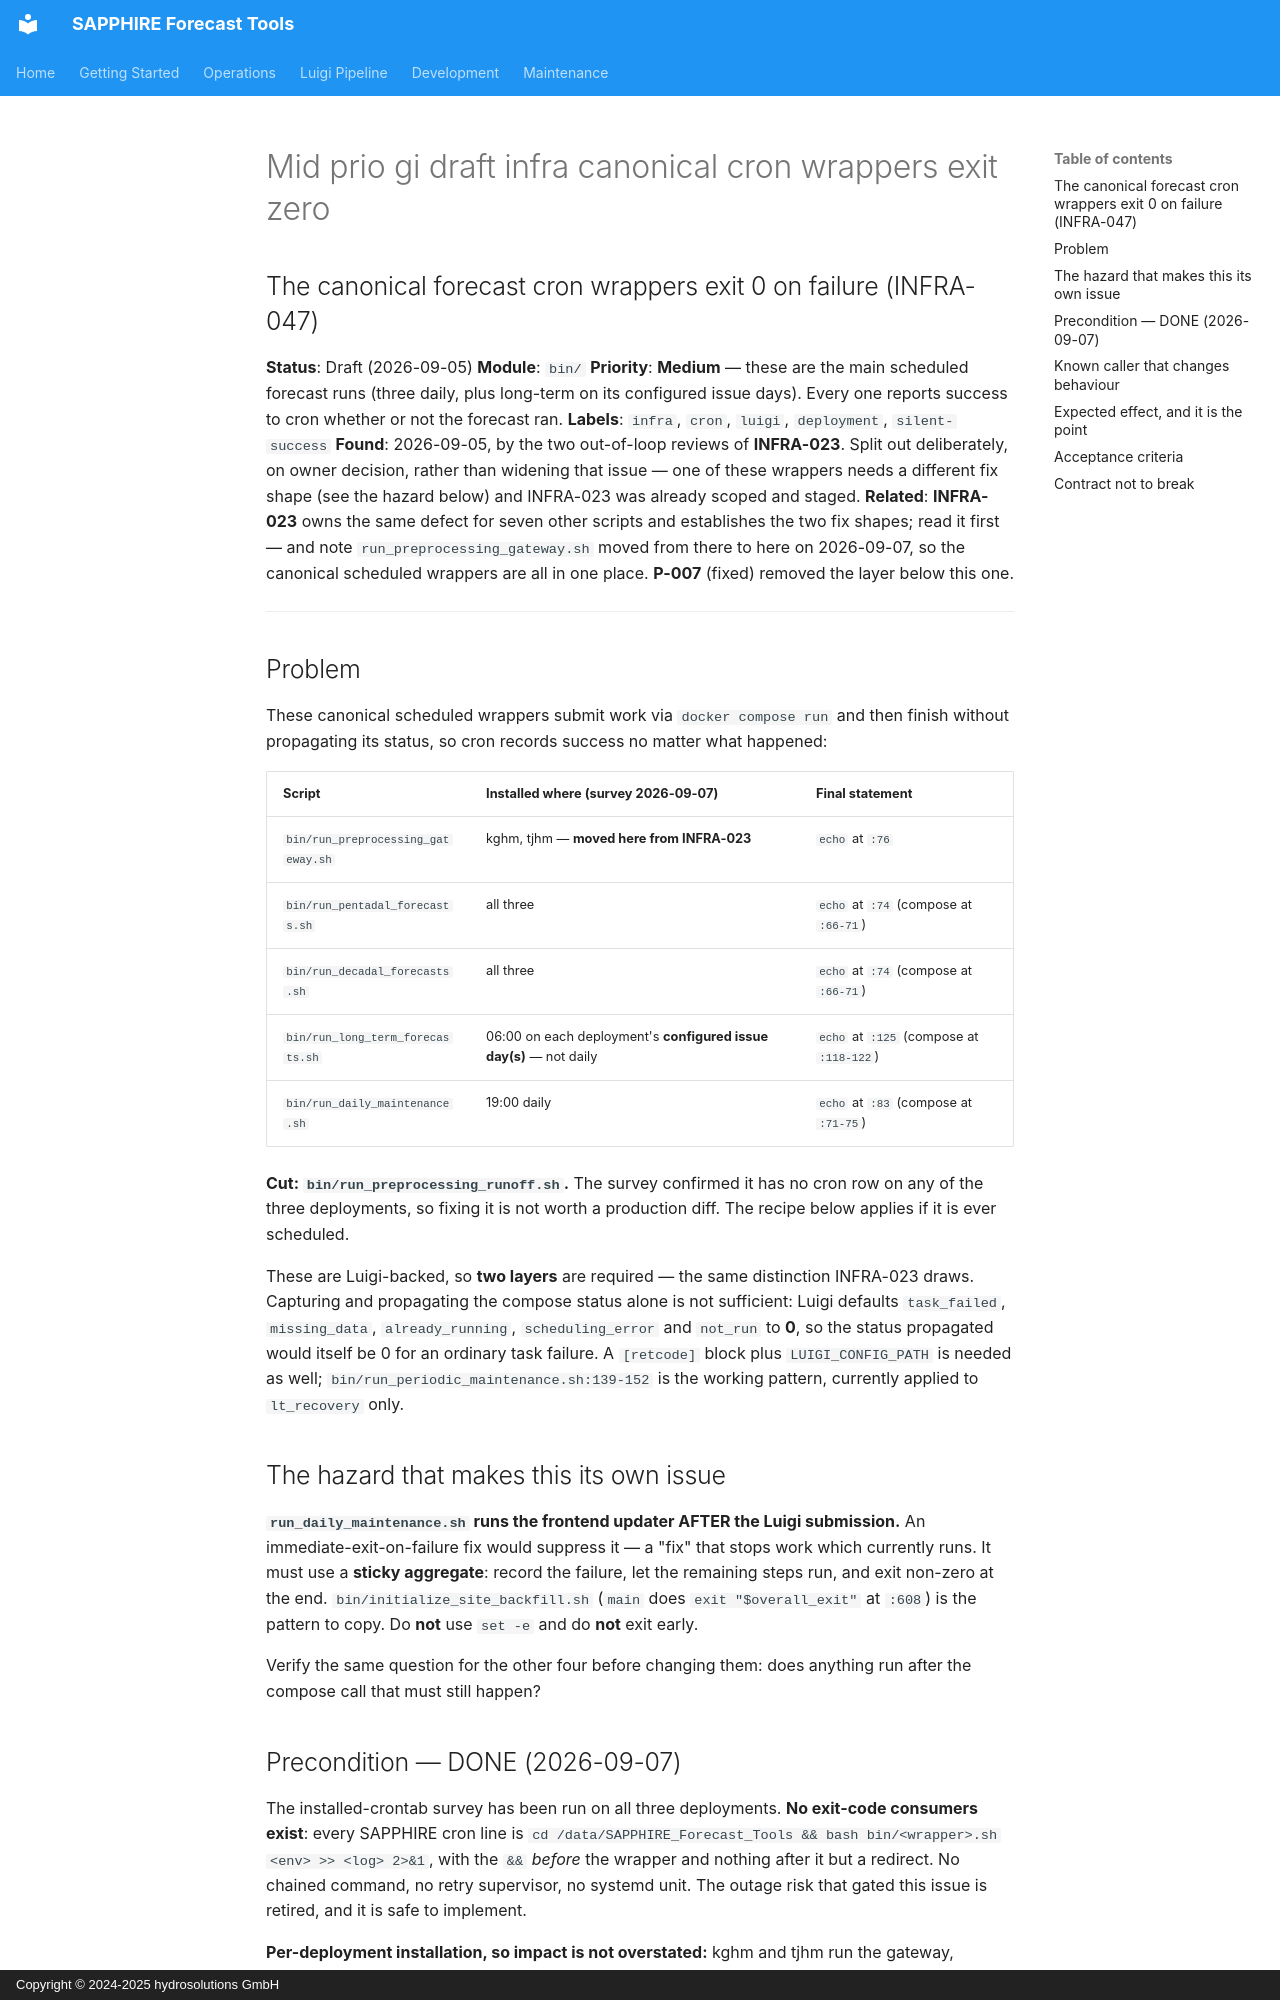

repository: hydrosolutions/SAPPHIRE_Forecast_Tools · page: plans/issues/mid_prio_gi_draft_infra_canonical_cron_wrappers_exit_zero/index.html · generator: mkdocs · copyright: Copyright © 2024-2025 hydrosolutions GmbH

## The canonical forecast cron wrappers exit 0 on failure (INFRA-047)

**Status**: Draft (2026-09-05)
**Module**: `bin/`
**Priority**: **Medium** — these are the main scheduled forecast runs (three daily, plus long-term
on its configured issue days). Every one reports success to cron whether or not the forecast ran.
**Labels**: `infra`, `cron`, `luigi`, `deployment`, `silent-success`
**Found**: 2026-09-05, by the two out-of-loop reviews of **INFRA-023**. Split out deliberately, on
owner decision, rather than widening that issue — one of these wrappers needs a different fix shape
(see the hazard below) and INFRA-023 was already scoped and staged.
**Related**: **INFRA-023** owns the same defect for seven other scripts and establishes the two fix
shapes; read it first — and note `run_preprocessing_gateway.sh` moved from there to here on
2026-09-07, so the canonical scheduled wrappers are all in one place. **P-007** (fixed) removed the
layer below this one.

---

## Problem

These canonical scheduled wrappers submit work via `docker compose run` and then finish without
propagating its status, so cron records success no matter what happened:

| Script | Installed where (survey 2026-09-07) | Final statement |
|---|---|---|
| `bin/run_preprocessing_gateway.sh` | kghm, tjhm — **moved here from INFRA-023** | `echo` at `:76` |
| `bin/run_pentadal_forecasts.sh` | all three | `echo` at `:74` (compose at `:66-71`) |
| `bin/run_decadal_forecasts.sh` | all three | `echo` at `:74` (compose at `:66-71`) |
| `bin/run_long_term_forecasts.sh` | 06:00 on each deployment's **configured issue day(s)** — not daily | `echo` at `:125` (compose at `:118-122`) |
| `bin/run_daily_maintenance.sh` | 19:00 daily | `echo` at `:83` (compose at `:71-75`) |

**Cut: `bin/run_preprocessing_runoff.sh`.** The survey confirmed it has no cron row on any of the
three deployments, so fixing it is not worth a production diff. The recipe below applies if it is
ever scheduled.

These are Luigi-backed, so **two layers** are required — the same distinction INFRA-023 draws.
Capturing and propagating the compose status alone is not sufficient: Luigi defaults `task_failed`,
`missing_data`, `already_running`, `scheduling_error` and `not_run` to **0**, so the status
propagated would itself be 0 for an ordinary task failure. A `[retcode]` block plus
`LUIGI_CONFIG_PATH` is needed as well; `bin/run_periodic_maintenance.sh:139-152` is the working
pattern, currently applied to `lt_recovery` only.

## The hazard that makes this its own issue

**`run_daily_maintenance.sh` runs the frontend updater AFTER the Luigi submission.** An
immediate-exit-on-failure fix would suppress it — a "fix" that stops work which currently runs. It
must use a **sticky aggregate**: record the failure, let the remaining steps run, and exit non-zero
at the end. `bin/initialize_site_backfill.sh` (`main` does `exit "$overall_exit"` at `:608`) is the
pattern to copy. Do **not** use `set -e` and do **not** exit early.

Verify the same question for the other four before changing them: does anything run after the
compose call that must still happen?

## Precondition — DONE (2026-09-07)

The installed-crontab survey has been run on all three deployments. **No exit-code consumers
exist**: every SAPPHIRE cron line is `cd /data/SAPPHIRE_Forecast_Tools && bash bin/<wrapper>.sh
<env> >> <log> 2>&1`, with the `&&` *before* the wrapper and nothing after it but a redirect. No
chained command, no retry supervisor, no systemd unit. The outage risk that gated this issue is
retired, and it is safe to implement.

**Per-deployment installation, so impact is not overstated:** kghm and tjhm run the gateway,
pentadal, decadal, long-term and daily maintenance. uzhm runs **linear regression only** — no
long-term, no machine learning — so it schedules pentadal, decadal and daily maintenance, and has
no gateway or long-term row at all. That is by design, not a gap.
